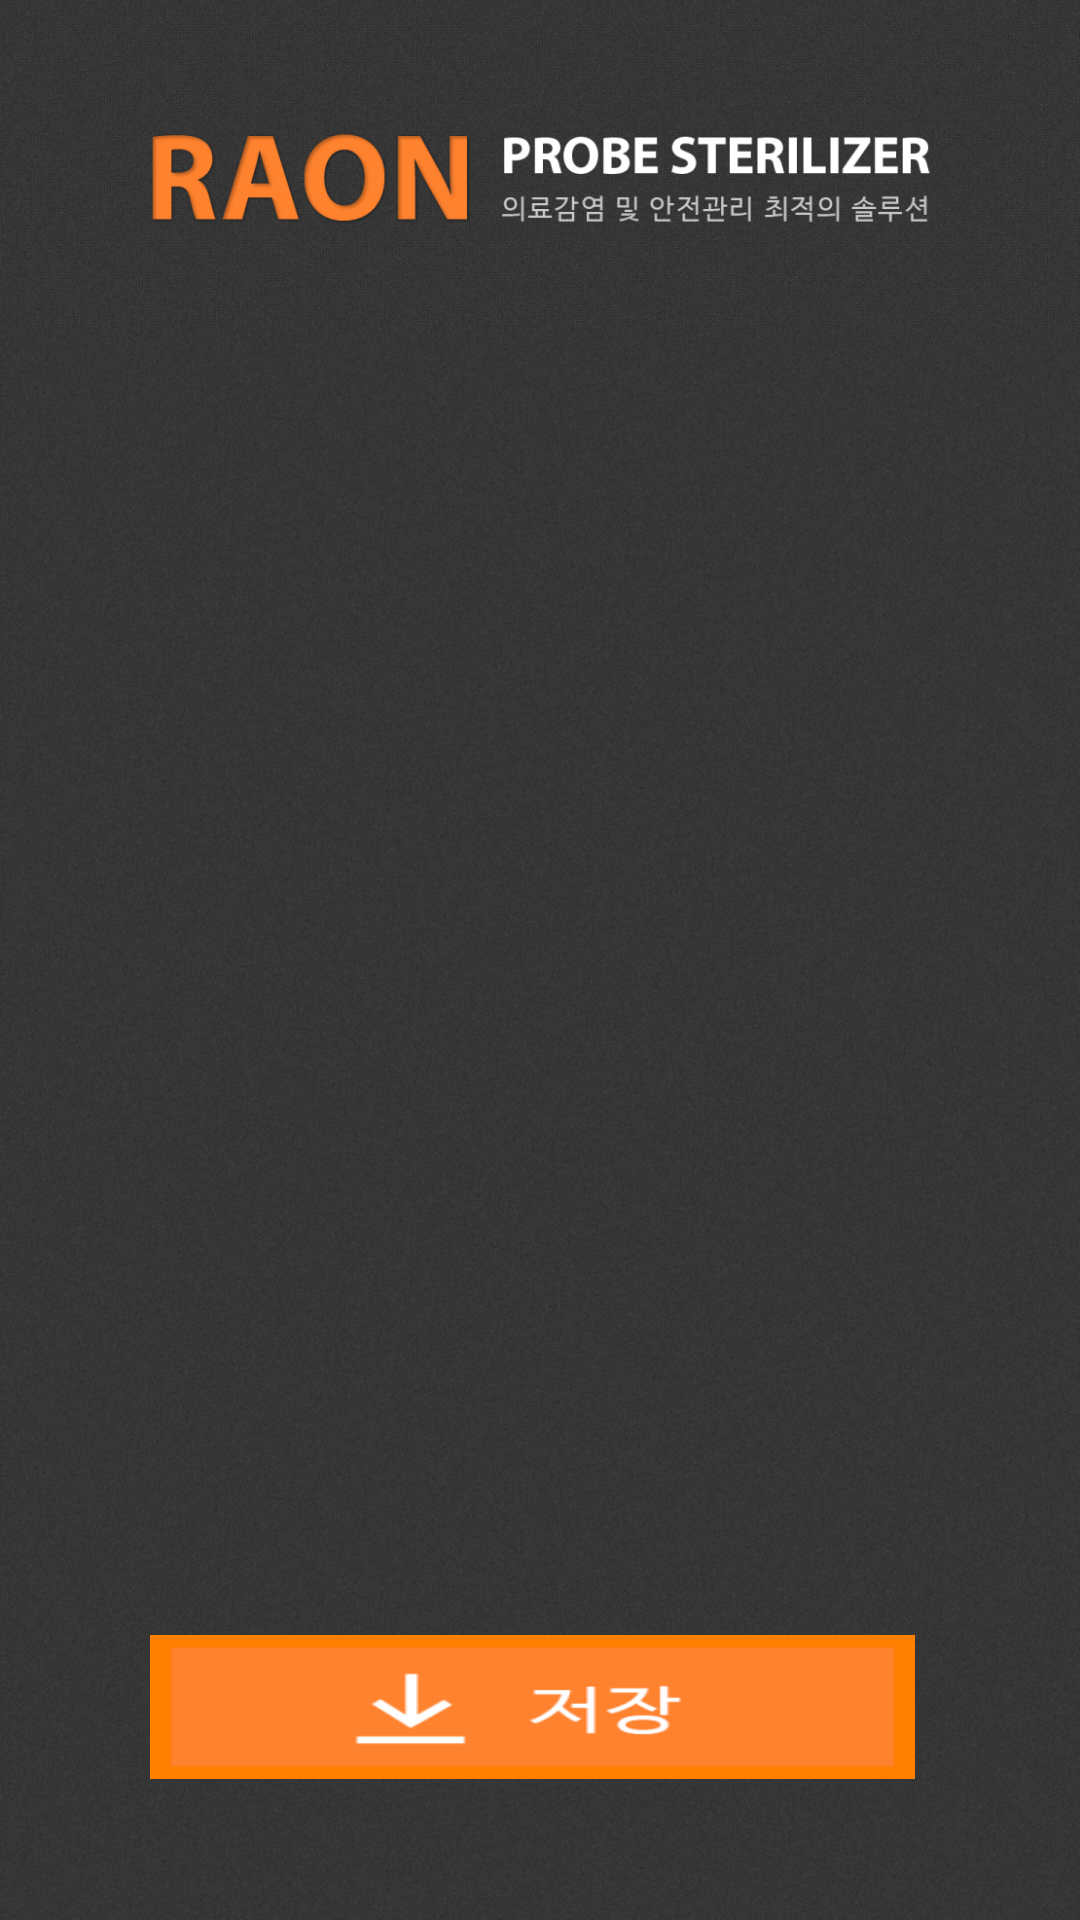

Write the Android layout XML for this screen, with the resource values it uses.
<!-- AndroidManifest.xml: application theme CustomTheme -->
<!-- res/layout/activity_test.xml -->
<?xml version="1.0" encoding="utf-8"?>
<RelativeLayout xmlns:android="http://schemas.android.com/apk/res/android"
    android:layout_width="match_parent"
    android:layout_height="match_parent"
    android:background="@drawable/bg"
    android:fitsSystemWindows="true">

    <ImageView
        android:id="@+id/img_top"
        android:layout_width="match_parent"
        android:layout_height="wrap_content"
        android:layout_alignParentTop="true"
        android:src="@drawable/top" />

    <LinearLayout
        android:layout_width="match_parent"
        android:layout_height="match_parent"
        android:layout_above="@id/img_copy"
        android:layout_below="@id/img_top"
        android:layout_centerInParent="true"
        android:orientation="vertical"
        android:paddingEnd="50dp"
        android:paddingStart="50dp">
        <LinearLayout
            android:id="@+id/panel"
            android:layout_width="match_parent"
            android:layout_height="wrap_content"
            android:layout_weight="4"
            android:orientation="vertical">
        </LinearLayout>

        <LinearLayout
            android:layout_width="match_parent"
            android:layout_height="0dp"
            android:layout_weight="1"
            android:orientation="horizontal"
            android:paddingBottom="10dp"
            android:paddingTop="10dp">

            <Button
                android:id="@+id/btn_add"
                android:layout_width="0dp"
                android:layout_height="wrap_content"
                android:layout_marginEnd="5dp"
                android:layout_weight="1"
                android:background="@drawable/btn_save" />

        </LinearLayout>
    </LinearLayout>

</RelativeLayout>
<!-- resources referenced by this layout -->
<resources>
  <!-- drawable bg: png bitmap (drawable-hdpi, 379501 bytes) -->
  <!-- drawable btn_save: png bitmap (drawable-hdpi, 2200 bytes) -->
  <!-- drawable top: png bitmap (drawable-hdpi, 82167 bytes) -->
  <style name="CustomTheme" parent="Theme.AppCompat.Light">
          <item name="contentInsetStart">0dp</item>
          <item name="contentInsetEnd">0dp</item>
      </style>
</resources>
